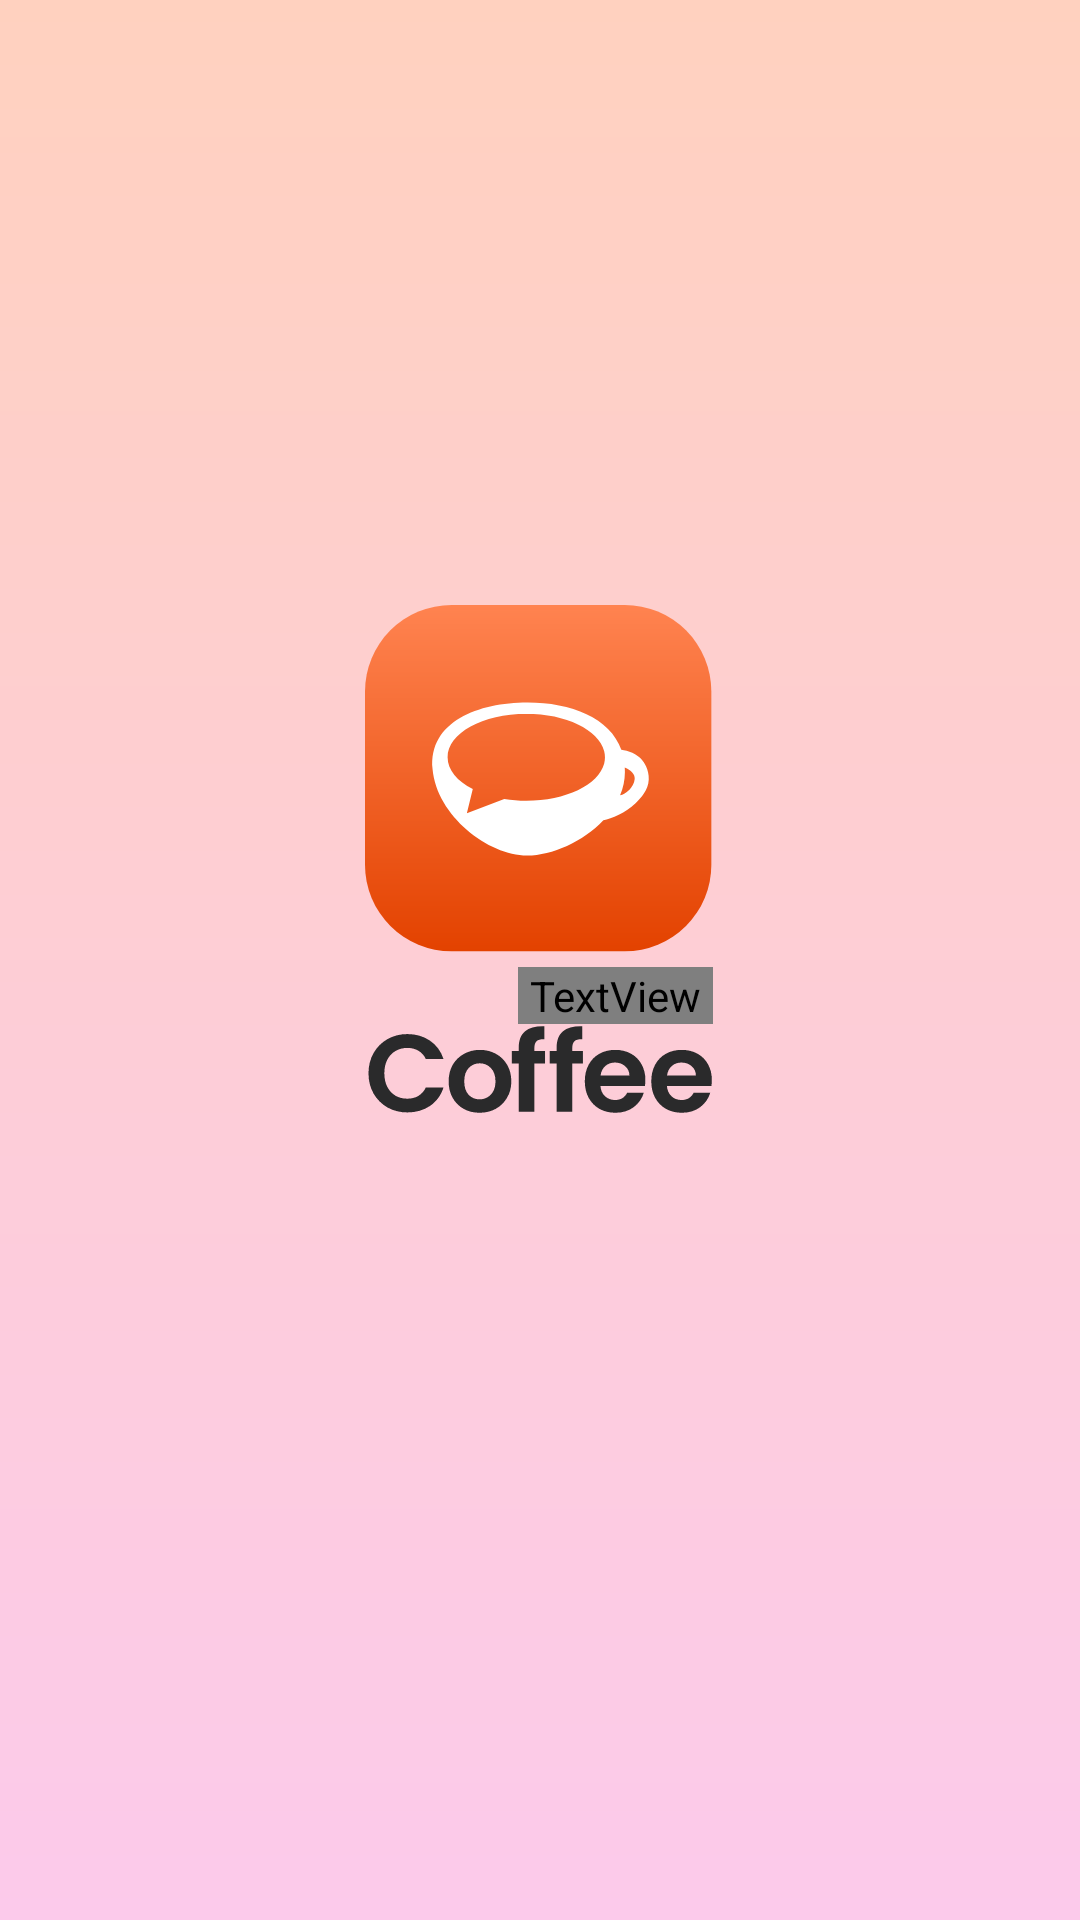

Write the Android layout XML for this screen, with the resource values it uses.
<!-- AndroidManifest.xml: application theme Theme.MadCoffeeGo -->
<!-- res/layout/fragment_splash_screen.xml -->
<?xml version="1.0" encoding="utf-8"?>
<androidx.constraintlayout.widget.ConstraintLayout xmlns:android="http://schemas.android.com/apk/res/android"
    xmlns:app="http://schemas.android.com/apk/res-auto"
    xmlns:tools="http://schemas.android.com/tools"
    android:layout_width="match_parent"
    android:layout_height="match_parent"
    android:background="@drawable/splash_screen_background"
    tools:context=".view.splash_screen.SplashScreenFragment">

    <ImageView
        android:id="@+id/logo"
        android:layout_width="wrap_content"
        android:layout_height="wrap_content"
        android:layout_marginStart="130dp"
        android:layout_marginTop="215dp"
        android:layout_marginEnd="130dp"
        android:layout_marginBottom="336dp"
        android:src="@drawable/ic_icon"
        app:layout_constraintBottom_toBottomOf="parent"
        app:layout_constraintEnd_toEndOf="parent"
        app:layout_constraintStart_toStartOf="parent"
        app:layout_constraintTop_toTopOf="parent" />


    <ImageView
        android:id="@+id/coffee"
        android:layout_width="wrap_content"
        android:layout_height="wrap_content"
        android:src="@drawable/ic_coffee"
        android:layout_marginStart="130dp"
        android:layout_marginTop="31dp"
        android:layout_marginEnd="130dp"
        android:layout_marginBottom="276dp"
        app:layout_constraintBottom_toBottomOf="parent"
        app:layout_constraintEnd_toEndOf="parent"
        app:layout_constraintStart_toStartOf="parent"
        app:layout_constraintTop_toBottomOf="@+id/logo" />

    <TextView
        android:id="@+id/textView2"
        android:layout_width="wrap_content"
        android:layout_height="wrap_content"
        android:fontFamily="@font/roboto_black"
        android:textStyle="italic|bold"
        android:paddingHorizontal="4dp"
        android:background="@drawable/to_go_selector"
        android:textColor="#E8C3CC"
        android:text="@string/togo"
        app:layout_constraintBottom_toTopOf="@+id/coffee"
        app:layout_constraintEnd_toEndOf="@+id/coffee" />
</androidx.constraintlayout.widget.ConstraintLayout>
<!-- resources referenced by this layout -->
<resources>
  <!-- drawable ic_coffee: vector/xml drawable (drawable, 4477 chars, omitted) -->
  <!-- drawable ic_icon (drawable) -->
  <vector xmlns:android="http://schemas.android.com/apk/res/android"
      xmlns:aapt="http://schemas.android.com/aapt"
      android:width="131dp"
      android:height="116dp"
      android:viewportWidth="131"
      android:viewportHeight="116">
    <path
        android:pathData="M35.862,0L93.587,0A28.862,28.862 0,0 1,122.449 28.862L122.449,86.587A28.862,28.862 0,0 1,93.587 115.449L35.862,115.449A28.862,28.862 0,0 1,7 86.587L7,28.862A28.862,28.862 0,0 1,35.862 0z">
      <aapt:attr name="android:fillColor">
        <gradient 
            android:startY="0"
            android:startX="64.7243"
            android:endY="115.449"
            android:endX="64.7243"
            android:type="linear">
          <item android:offset="0" android:color="#FFFF8350"/>
          <item android:offset="1" android:color="#FFE34200"/>
        </gradient>
      </aapt:attr>
    </path>
    <path
        android:pathData="M99.35,51.66C97.763,49.682 94.6,48.492 92.444,48.274C88.735,37.572 75.659,32.47 61.176,32.47C44.832,32.47 28.105,38.798 29.524,54.722C30.913,70.207 48.1,83.496 61.063,83.496C69.367,83.496 79.692,78.844 86.462,71.728C89.15,71.15 93.952,69.234 97.094,66.143C99.072,64.201 101.422,61.827 101.585,58.182C101.75,54.734 99.846,52.264 99.35,51.66ZM96.899,57.988C96.621,61.043 93.698,62.748 93.43,62.887C92.983,63.121 92.514,63.31 92.029,63.45C93.073,61.013 93.619,58.392 93.634,55.741C93.634,55.206 93.614,54.674 93.581,54.146C95.677,55.036 97.043,56.412 96.899,57.988ZM34.536,50.732C34.536,42.728 46.278,36.239 60.766,36.239L60.762,36.247C73.962,36.247 84.879,41.627 86.709,48.634C87.083,50.026 87.083,51.492 86.709,52.883C84.834,59.873 73.931,65.235 60.762,65.235C58.304,65.236 55.851,65.042 53.424,64.654L40.955,69.412L42.929,61.362C37.768,58.717 34.536,54.936 34.536,50.732Z"
        android:fillColor="#ffffff"
        android:fillType="evenOdd"/>
  </vector>
  <!-- drawable splash_screen_background (drawable) -->
  <?xml version="1.0" encoding="utf-8"?>
  <shape xmlns:android="http://schemas.android.com/apk/res/android"
      android:shape="rectangle">
      <gradient
          android:angle="90"
          android:endColor="#FFD1BF"
          android:startColor="#FCCAEB"
          android:type="linear" />
  </shape>
  <!-- drawable to_go_selector (drawable) -->
  <?xml version="1.0" encoding="utf-8"?>
  <selector xmlns:android="http://schemas.android.com/apk/res/android">
  <item>
      <shape android:shape="rectangle">
          <solid android:color="#FF5712"/>
          <corners android:radius="1.5dp"/>
      </shape>
  </item>
  </selector>
  <string name="togo">toGo</string>
  <style name="Theme.MadCoffeeGo" parent="Theme.MaterialComponents.DayNight.NoActionBar">
          
          <item name="colorPrimary">#FF5712</item>
          <item name="colorPrimaryVariant">#FFD1BF</item>
          <item name="colorOnPrimary">@color/white</item>
          
          <item name="colorSecondary">@color/teal_200</item>
          <item name="colorSecondaryVariant">@color/teal_700</item>
          <item name="colorOnSecondary">@color/black</item>
          
          <item name="android:statusBarColor" tools:targetApi="l">?attr/colorPrimaryVariant</item>
          
      </style>
  <!-- not gathered from this repository: default colours our renderer supplied (Android Studio template values) -->
  <color name="teal_200">#FF03DAC5</color>
  <color name="teal_700">#FF018786</color>
  <color name="black">#FF000000</color>
  <color name="white">#FFFFFFFF</color>
</resources>
